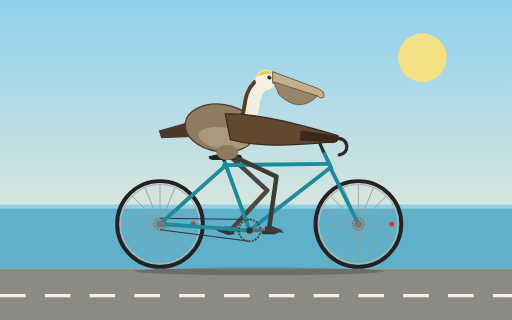
t = 0.00 s
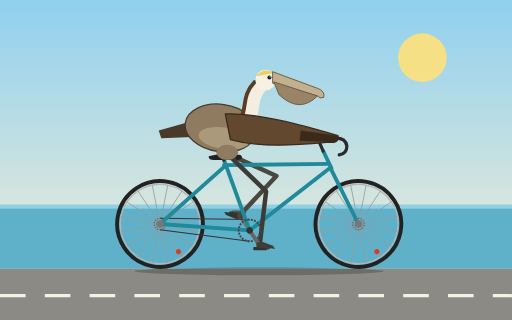
t = 0.25 s
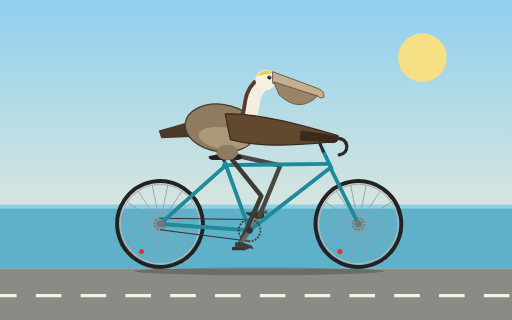
t = 0.55 s
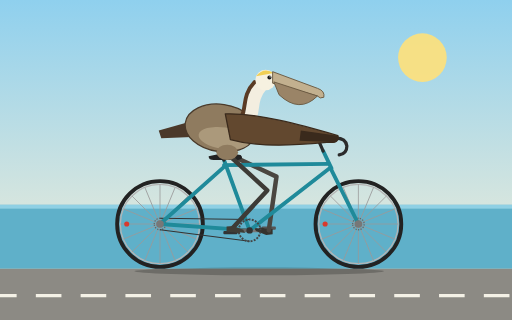
t = 0.80 s
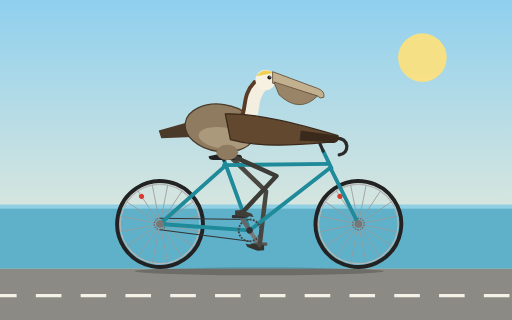
t = 1.05 s
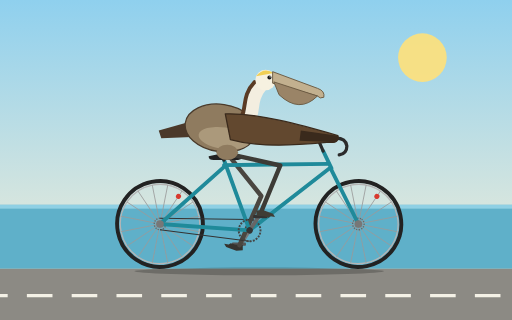
t = 1.35 s

The animated SVG that drew these frames (rendered in a browser with its animation timeline set to each time). Animation: 9 SMIL elements (animate=3,animateTransform=6); one cycle of 1.60 s, repeats indefinitely.

<svg xmlns="http://www.w3.org/2000/svg" viewBox="0 0 800 500" width="800" height="500" role="img" aria-labelledby="t d">
  <title id="t">California brown pelican riding a bicycle</title>
  <desc id="d">An animated brown pelican seated on a bicycle, pedaling with spinning wheels, revolving cranks and moving legs.</desc>
  <defs>
    <linearGradient id="sky" x1="0" y1="0" x2="0" y2="1">
      <stop offset="0" stop-color="#8fd0ee"/>
      <stop offset="1" stop-color="#fdf1d6"/>
    </linearGradient>
    <g id="wheel">
      <circle r="67" fill="none" stroke="#222" stroke-width="6"/>
      <circle r="62" fill="none" stroke="#b5b5b5" stroke-width="2"/>
      <g stroke="#9a9a9a" stroke-width="1.2">
        <line x1="-62" y1="0" x2="62" y2="0"/>
        <line x1="-62" y1="0" x2="62" y2="0" transform="rotate(22.5)"/>
        <line x1="-62" y1="0" x2="62" y2="0" transform="rotate(45)"/>
        <line x1="-62" y1="0" x2="62" y2="0" transform="rotate(67.5)"/>
        <line x1="-62" y1="0" x2="62" y2="0" transform="rotate(90)"/>
        <line x1="-62" y1="0" x2="62" y2="0" transform="rotate(112.5)"/>
        <line x1="-62" y1="0" x2="62" y2="0" transform="rotate(135)"/>
        <line x1="-62" y1="0" x2="62" y2="0" transform="rotate(157.5)"/>
      </g>
      <circle r="9" fill="none" stroke="#666" stroke-width="2" stroke-dasharray="2 2"/>
      <circle r="5" fill="#777"/>
      <circle cx="52" cy="0" r="4" fill="#d83a2e"/>
    </g>
  </defs>

  <rect x="0" y="0" width="800" height="500" fill="url(#sky)"/>
  <circle cx="660" cy="90" r="38" fill="#ffe27a" opacity="0.9"/>
  <rect x="0" y="320" width="800" height="100" fill="#5fb0c9"/>
  <rect x="0" y="320" width="800" height="6" fill="#8fd0e4"/>
  <rect x="0" y="420" width="800" height="80" fill="#8c8a84"/>
  <line x1="-70" y1="462" x2="900" y2="462" stroke="#f4f1e6" stroke-width="5" stroke-dasharray="40 30">
    <animate attributeName="stroke-dashoffset" from="0" to="70" dur="0.25s" repeatCount="indefinite"/>
  </line>
  <ellipse cx="405" cy="424" rx="195" ry="6" fill="#000" opacity="0.22"/>

  <!-- wheels -->
  <g>
    <animateTransform attributeName="transform" type="rotate" from="0 250 350" to="360 250 350" dur="1.6s" repeatCount="indefinite"/>
    <use href="#wheel" x="250" y="350"/>
  </g>
  <g>
    <animateTransform attributeName="transform" type="rotate" from="0 560 350" to="360 560 350" dur="1.6s" repeatCount="indefinite"/>
    <use href="#wheel" x="560" y="350"/>
  </g>

  <!-- far crank, pedal and foot -->
  <g>
    <animateTransform attributeName="transform" type="rotate" from="180 390 360" to="540 390 360" dur="1.6s" repeatCount="indefinite"/>
    <line x1="390" y1="360" x2="420" y2="360" stroke="#777" stroke-width="6" stroke-linecap="round"/>
    <g>
      <animateTransform attributeName="transform" type="rotate" from="0 420 360" to="-360 420 360" dur="1.6s" repeatCount="indefinite"/>
      <rect x="409" y="361" width="22" height="5" rx="1.5" fill="#555"/>
      <path d="M414,354 L424,353 L440,359 L443,364 L436,363 L433,365 L426,363 L414,362 Z" fill="#35332e"/>
    </g>
  </g>

  <!-- far leg -->
  <path d="M355,240 L417.6,297.5 L360,360" fill="none" stroke="#4a4640" stroke-width="7" stroke-linecap="round" stroke-linejoin="round">
    <animate attributeName="d" dur="1.6s" repeatCount="indefinite" values="
      M355,240 L417.6,297.5 L360,360;
      M355,240 L430,280 L369,339;
      M355,240 L437.7,259.7 L390,330;
      M355,240 L438,258.2 L411,339;
      M355,240 L432,276 L420,360;
      M355,240 L418.5,296.5 L411,381;
      M355,240 L407.6,307 L390,390;
      M355,240 L408.5,306 L369,381;
      M355,240 L417.6,297.5 L360,360"/>
  </path>

  <!-- chain -->
  <g stroke="#333" stroke-width="1.8" fill="none">
    <line x1="390" y1="343" x2="250" y2="341"/>
    <line x1="390" y1="377" x2="250" y2="359"/>
  </g>

  <!-- frame -->
  <g fill="none" stroke="#1f8a9a" stroke-width="6" stroke-linecap="round" stroke-linejoin="round">
    <line x1="390" y1="360" x2="350" y2="250"/>
    <line x1="350" y1="258" x2="514" y2="256"/>
    <line x1="390" y1="360" x2="516" y2="262"/>
    <line x1="250" y1="350" x2="390" y2="360"/>
    <line x1="250" y1="350" x2="351" y2="260"/>
    <line x1="505" y1="236" x2="518" y2="263"/>
    <line x1="516" y1="262" x2="560" y2="350"/>
  </g>
  <g fill="none" stroke="#2b2b2b" stroke-width="5" stroke-linecap="round" stroke-linejoin="round">
    <line x1="350" y1="250" x2="347" y2="243"/>
    <path d="M505,236 L498,220 L520,216 Q540,214 542,228 Q542,240 530,242"/>
  </g>
  <path d="M326,244 Q350,238 376,242 Q382,248 372,250 L334,250 Q326,250 326,244 Z" fill="#222"/>
  <circle cx="250" cy="350" r="6" fill="#777"/>
  <circle cx="560" cy="350" r="6" fill="#777"/>

  <!-- pelican: tail, body, neck, head, bill -->
  <path d="M298,190 L248,204 L252,216 L300,214 Z" fill="#4b392a"/>
  <ellipse cx="345" cy="200" rx="56" ry="37" transform="rotate(8 345 200)" fill="#8f7b5f" stroke="#4a3a2a" stroke-width="2"/>
  <ellipse cx="350" cy="216" rx="40" ry="17" transform="rotate(8 350 216)" fill="#b3a083" opacity="0.8"/>
  <path d="M375,200 C405,185 385,160 408,134" fill="none" stroke="#f3eee0" stroke-width="20" stroke-linecap="round"/>
  <path d="M366,192 C392,178 372,155 398,128" fill="none" stroke="#5a3b24" stroke-width="6" stroke-linecap="round"/>
  <circle cx="415" cy="125" r="16" fill="#f6f1e0"/>
  <path d="M400,119 Q412,104 428,114 Q416,116 400,119 Z" fill="#f0cf55"/>
  <path d="M426,112 L496,138 Q508,142 506,152 Q500,155 496,150 L426,130 Z" fill="#c2b08f" stroke="#6b5a42" stroke-width="1.5" stroke-linejoin="round"/>
  <path d="M428,128 L496,150 Q468,178 436,148 Z" fill="#9a8467" stroke="#6b5a42" stroke-width="1.5" stroke-linejoin="round"/>
  <circle cx="421" cy="121" r="3.2" fill="#1a1a1a"/>
  <circle cx="422" cy="120" r="1" fill="#fff"/>

  <!-- near leg -->
  <path d="M355,240 L432,276 L420,360" fill="none" stroke="#3d3b36" stroke-width="7" stroke-linecap="round" stroke-linejoin="round">
    <animate attributeName="d" dur="1.6s" repeatCount="indefinite" values="
      M355,240 L432,276 L420,360;
      M355,240 L418.5,296.5 L411,381;
      M355,240 L407.6,307 L390,390;
      M355,240 L408.5,306 L369,381;
      M355,240 L417.6,297.5 L360,360;
      M355,240 L430,280 L369,339;
      M355,240 L437.7,259.7 L390,330;
      M355,240 L438,258.2 L411,339;
      M355,240 L432,276 L420,360"/>
  </path>
  <ellipse cx="355" cy="238" rx="17" ry="12" fill="#8f7b5f"/>

  <!-- near crank, chainring, pedal and foot -->
  <g>
    <animateTransform attributeName="transform" type="rotate" from="0 390 360" to="360 390 360" dur="1.6s" repeatCount="indefinite"/>
    <circle cx="390" cy="360" r="17" fill="none" stroke="#444" stroke-width="3" stroke-dasharray="3 2"/>
    <line x1="390" y1="360" x2="420" y2="360" stroke="#666" stroke-width="6" stroke-linecap="round"/>
    <circle cx="390" cy="360" r="5" fill="#333"/>
    <g>
      <animateTransform attributeName="transform" type="rotate" from="0 420 360" to="-360 420 360" dur="1.6s" repeatCount="indefinite"/>
      <rect x="409" y="361" width="22" height="5" rx="1.5" fill="#333"/>
      <path d="M414,354 L424,353 L440,359 L443,364 L436,363 L433,365 L426,363 L414,362 Z" fill="#3f3d36"/>
    </g>
  </g>

  <!-- wing gripping the handlebar -->
  <path d="M352,178 C400,176 470,195 528,212 C530,220 524,224 516,222 C470,226 410,232 360,218 Z" fill="#62482f" stroke="#3a2a1c" stroke-width="2" stroke-linejoin="round"/>
  <path d="M470,204 L528,212 C530,220 524,224 516,222 L468,220 Z" fill="#3a2a1c"/>
</svg>
